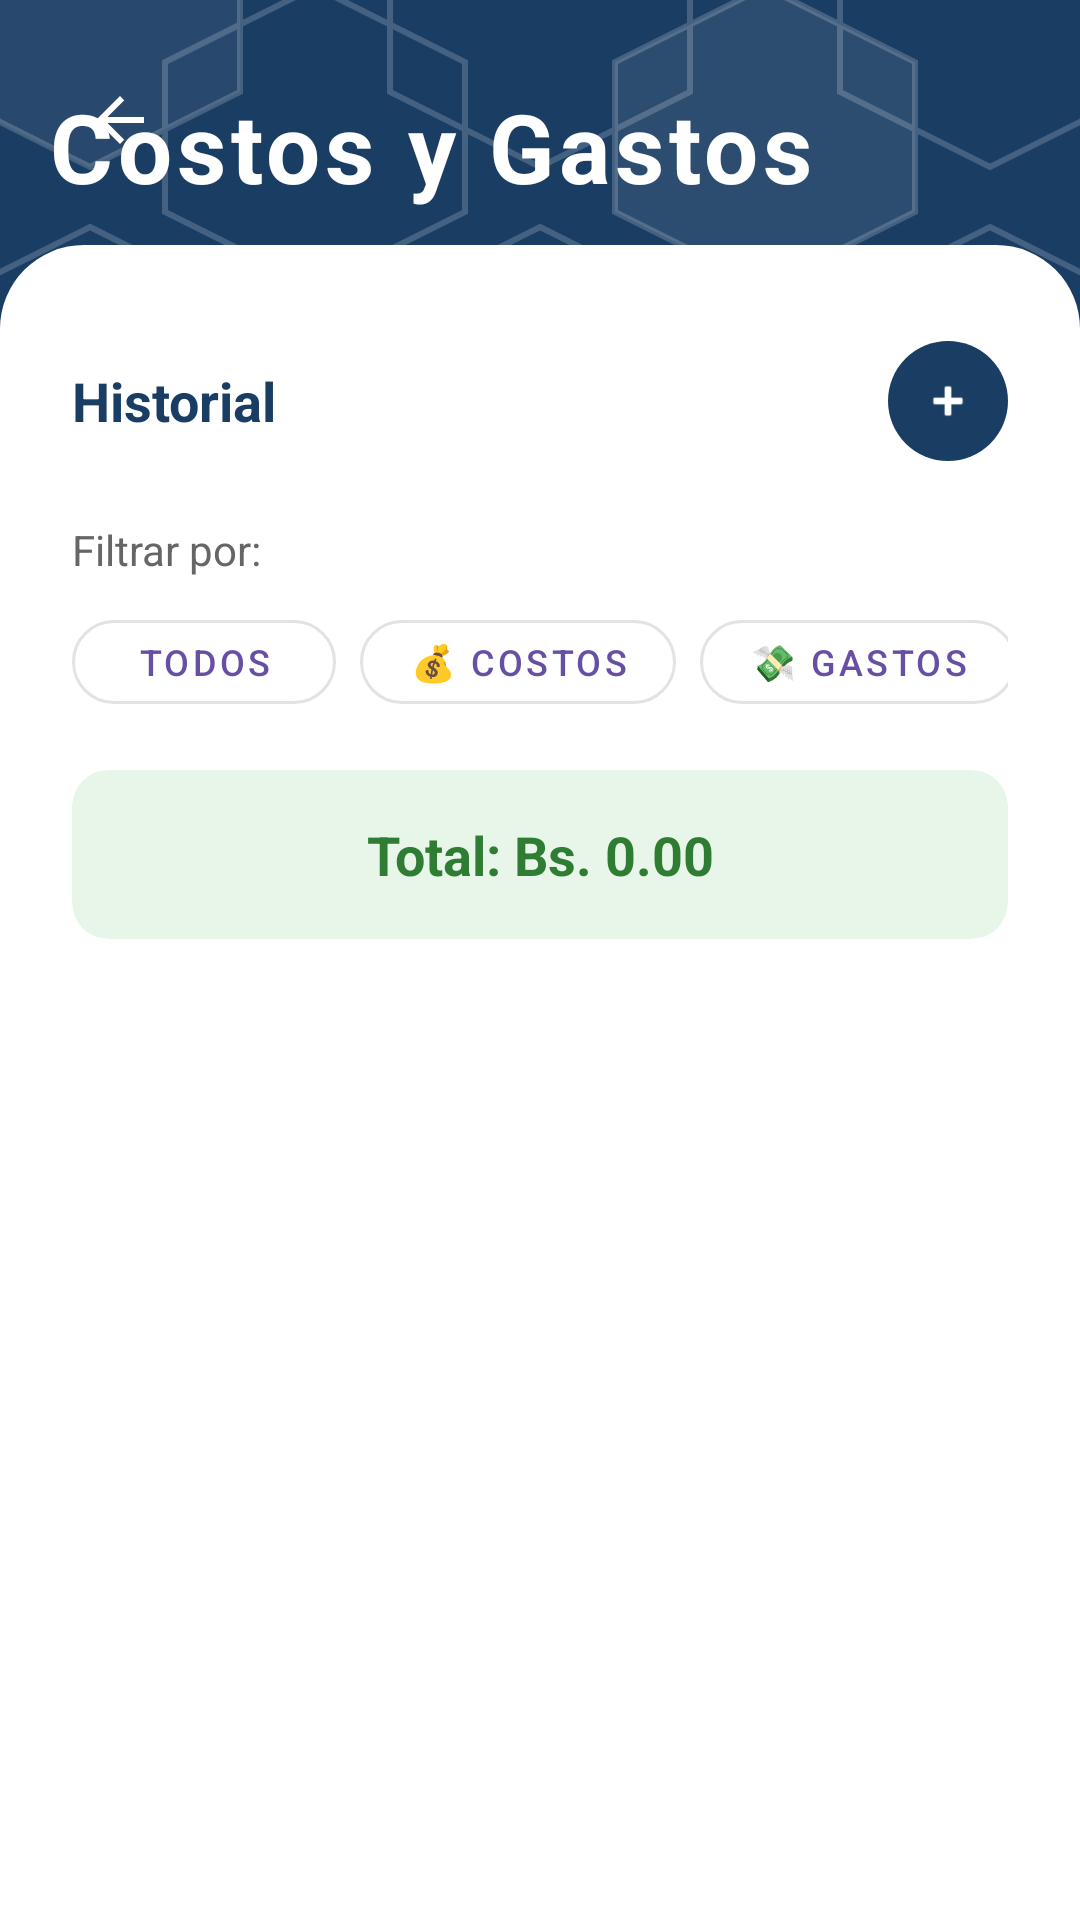

Reconstruct the res/layout file that produces this screen, plus the resources it refers to.
<!-- AndroidManifest.xml: application theme Theme.Bizly1 -->
<!-- res/layout/activity_costos_gastos.xml -->
<?xml version="1.0" encoding="utf-8"?>
<androidx.constraintlayout.widget.ConstraintLayout xmlns:android="http://schemas.android.com/apk/res/android"
    xmlns:app="http://schemas.android.com/apk/res-auto"
    xmlns:tools="http://schemas.android.com/tools"
    android:layout_width="match_parent"
    android:layout_height="match_parent"
    android:background="@android:color/white"
    tools:context=".costos.CostosGastosActivity">

    
    <View
        android:id="@+id/headerBackground"
        android:layout_width="match_parent"
        android:layout_height="0dp"
        android:background="@drawable/bg_hexagonal_pattern"
        app:layout_constraintHeight_percent="0.33"
        app:layout_constraintTop_toTopOf="parent"
        app:layout_constraintStart_toStartOf="parent"
        app:layout_constraintEnd_toEndOf="parent" />

    
    <ImageButton
        android:id="@+id/btnBack"
        android:layout_width="48dp"
        android:layout_height="48dp"
        android:layout_marginStart="16dp"
        android:layout_marginTop="16dp"
        android:background="?attr/selectableItemBackgroundBorderless"
        android:contentDescription="@string/back"
        android:src="@drawable/ic_arrow_back_white"
        android:tint="@android:color/white"
        app:layout_constraintStart_toStartOf="parent"
        app:layout_constraintTop_toTopOf="parent" />

    
    <TextView
        android:id="@+id/headerTitle"
        android:layout_width="wrap_content"
        android:layout_height="wrap_content"
        android:layout_marginStart="16dp"
        android:layout_marginBottom="110dp"
        android:letterSpacing="0.05"
        android:text="Costos y Gastos"
        android:textColor="@android:color/white"
        android:textSize="32sp"
        android:textStyle="bold"
        app:layout_constraintBottom_toTopOf="@+id/cardAnchor"
        app:layout_constraintStart_toStartOf="parent" />

    
    <View
        android:id="@+id/cardAnchor"
        android:layout_width="match_parent"
        android:layout_height="1dp"
        app:layout_constraintBottom_toBottomOf="@+id/headerBackground"
        android:layout_marginBottom="30dp"
        app:layout_constraintStart_toStartOf="parent"/>

    
    <FrameLayout
        android:id="@+id/listCard"
        android:layout_width="match_parent"
        android:layout_height="0dp"
        android:layout_marginTop="-130dp"
        android:background="@drawable/card_top_rounded"
        android:elevation="0dp"
        app:layout_constraintTop_toBottomOf="@+id/headerBackground"
        app:layout_constraintBottom_toBottomOf="parent"
        app:layout_constraintStart_toStartOf="parent"
        app:layout_constraintEnd_toEndOf="parent">

        <LinearLayout
            android:layout_width="match_parent"
            android:layout_height="match_parent"
            android:orientation="vertical"
            android:paddingHorizontal="24dp"
            android:paddingTop="32dp"
            android:paddingBottom="24dp">

            
            <RelativeLayout
                android:layout_width="match_parent"
                android:layout_height="wrap_content"
                android:layout_marginBottom="20dp">

                <TextView
                    android:layout_width="wrap_content"
                    android:layout_height="wrap_content"
                    android:text="Historial"
                    android:textColor="#1A3D64"
                    android:textSize="18sp"
                    android:textStyle="bold"
                    android:layout_centerVertical="true" />

                
                <com.google.android.material.button.MaterialButton
                    android:id="@+id/fabAgregar"
                    android:layout_width="40dp"
                    android:layout_height="40dp"
                    android:layout_alignParentEnd="true"
                    android:insetLeft="0dp"
                    android:insetTop="0dp"
                    android:insetRight="0dp"
                    android:insetBottom="0dp"
                    app:cornerRadius="20dp"
                    app:icon="@android:drawable/ic_input_add"
                    app:iconGravity="textStart"
                    app:iconPadding="0dp"
                    app:iconTint="@android:color/white"
                    app:backgroundTint="@color/primary_color"
                    app:strokeWidth="0dp"
                    android:text=""
                    app:elevation="2dp"/>
            </RelativeLayout>

            
            <TextView
                android:layout_width="wrap_content"
                android:layout_height="wrap_content"
                android:text="Filtrar por:"
                android:textSize="14sp"
                android:textColor="#666666"
                android:layout_marginBottom="8dp" />

            <HorizontalScrollView
                android:layout_width="match_parent"
                android:layout_height="wrap_content"
                android:scrollbars="none"
                android:layout_marginBottom="16dp">

                <LinearLayout
                    android:layout_width="wrap_content"
                    android:layout_height="wrap_content"
                    android:orientation="horizontal">

                    <com.google.android.material.button.MaterialButton
                        android:id="@+id/btnTodos"
                        android:layout_width="wrap_content"
                        android:layout_height="40dp"
                        android:text="Todos"
                        android:textSize="12sp"
                        android:layout_marginEnd="8dp"
                        app:cornerRadius="20dp"
                        style="@style/Widget.MaterialComponents.Button.OutlinedButton" />

                    <com.google.android.material.button.MaterialButton
                        android:id="@+id/btnCostos"
                        android:layout_width="wrap_content"
                        android:layout_height="40dp"
                        android:text="💰 Costos"
                        android:textSize="12sp"
                        android:layout_marginEnd="8dp"
                        app:cornerRadius="20dp"
                        style="@style/Widget.MaterialComponents.Button.OutlinedButton" />

                    <com.google.android.material.button.MaterialButton
                        android:id="@+id/btnGastos"
                        android:layout_width="wrap_content"
                        android:layout_height="40dp"
                        android:text="💸 Gastos"
                        android:textSize="12sp"
                        android:layout_marginEnd="8dp"
                        app:cornerRadius="20dp"
                        style="@style/Widget.MaterialComponents.Button.OutlinedButton" />

                    <com.google.android.material.button.MaterialButton
                        android:id="@+id/btnSueldos"
                        android:layout_width="wrap_content"
                        android:layout_height="40dp"
                        android:text="💵 Sueldos"
                        android:textSize="12sp"
                        android:layout_marginEnd="8dp"
                        app:cornerRadius="20dp"
                        style="@style/Widget.MaterialComponents.Button.OutlinedButton" />

                    <com.google.android.material.button.MaterialButton
                        android:id="@+id/btnAdelantos"
                        android:layout_width="wrap_content"
                        android:layout_height="40dp"
                        android:text="📋 Adelantos"
                        android:textSize="12sp"
                        app:cornerRadius="20dp"
                        style="@style/Widget.MaterialComponents.Button.OutlinedButton" />
                </LinearLayout>
            </HorizontalScrollView>

            
            <androidx.cardview.widget.CardView
                android:layout_width="match_parent"
                android:layout_height="wrap_content"
                app:cardCornerRadius="12dp"
                app:cardElevation="0dp"
                app:cardBackgroundColor="#E8F5E9"
                android:layout_marginBottom="16dp">
                
                <TextView
                    android:id="@+id/txtTotal"
                    android:layout_width="match_parent"
                    android:layout_height="wrap_content"
                    android:text="Total: Bs. 0.00"
                    android:textSize="18sp"
                    android:textStyle="bold"
                    android:textAlignment="center"
                    android:textColor="#2E7D32"
                    android:padding="16dp" />
            </androidx.cardview.widget.CardView>

            
            <TextView
                android:id="@+id/txtEmpty"
                android:layout_width="match_parent"
                android:layout_height="wrap_content"
                android:text="No hay registros"
                android:textAlignment="center"
                android:textColor="#999"
                android:padding="32dp"
                android:visibility="gone" />

            
            <androidx.recyclerview.widget.RecyclerView
                android:id="@+id/recyclerView"
                android:layout_width="match_parent"
                android:layout_height="0dp"
                android:layout_weight="1"
                android:clipToPadding="false" />

        </LinearLayout>
    </FrameLayout>

</androidx.constraintlayout.widget.ConstraintLayout>
<!-- resources referenced by this layout -->
<resources>
  <color name="primary_color">#FF1A3D64</color>
  <!-- drawable bg_hexagonal_pattern (drawable) -->
  <?xml version="1.0" encoding="utf-8"?>
  <layer-list xmlns:android="http://schemas.android.com/apk/res/android">
      
      <item>
          <shape android:shape="rectangle">
              <solid android:color="@color/primary_color" />
          </shape>
      </item>
      
      
      
      <item android:drawable="@drawable/vector_hex_pattern_fixed"
            android:gravity="center" />
  </layer-list>
  <!-- drawable card_top_rounded (drawable) -->
  <?xml version="1.0" encoding="utf-8"?>
  <shape xmlns:android="http://schemas.android.com/apk/res/android"
      android:shape="rectangle">
      <solid android:color="@android:color/white" />
      <corners
          android:topLeftRadius="28dp"
          android:topRightRadius="28dp"
          android:bottomLeftRadius="10dp"
          android:bottomRightRadius="10dp" />
  </shape>
  <!-- drawable ic_arrow_back_white (drawable) -->
  <?xml version="1.0" encoding="utf-8"?>
  <vector xmlns:android="http://schemas.android.com/apk/res/android"
      android:width="24dp"
      android:height="24dp"
      android:viewportWidth="24"
      android:viewportHeight="24">
      <path
          android:fillColor="@android:color/white"
          android:pathData="M20,11H7.83l5.59,-5.59L12,4l-8,8 8,8 1.41,-1.41L7.83,13H20v-2z"/>
  </vector>
  <style name="Theme.Bizly1" parent="Base.Theme.Bizly1" />
  <!-- drawable vector_hex_pattern_fixed (drawable) -->
  <?xml version="1.0" encoding="utf-8"?>
  <vector xmlns:android="http://schemas.android.com/apk/res/android"
      android:width="400dp"
      android:height="300dp"
      android:viewportWidth="400"
      android:viewportHeight="300">
      
      
      
      <path
          android:fillColor="#00000000"
          android:strokeColor="#30FFFFFF"
          android:strokeWidth="2"
          android:pathData="
          M50,0 L100,25 L100,75 L50,100 L0,75 L0,25 L50,0 Z
          M200,0 L250,25 L250,75 L200,100 L150,75 L150,25 L200,0 Z
          M350,0 L400,25 L400,75 L350,100 L300,75 L300,25 L350,0 Z
          
          M125,40 L175,65 L175,115 L125,140 L75,115 L75,65 L125,40 Z
          M275,40 L325,65 L325,115 L275,140 L225,115 L225,65 L275,40 Z
          
          M50,120 L100,145 L100,195 L50,220 L0,195 L0,145 L50,120 Z
          M200,120 L250,145 L250,195 L200,220 L150,195 L150,145 L200,120 Z
          M350,120 L400,145 L400,195 L350,220 L300,195 L300,145 L350,120 Z
          
          M125,160 L175,185 L175,235 L125,260 L75,235 L75,185 L125,160 Z
          M275,160 L325,185 L325,235 L275,260 L225,235 L225,185 L275,160 Z
          
          M50,240 L100,265 L100,315 L50,340 L0,315 L0,265 L50,240 Z
          M200,240 L250,265 L250,315 L200,340 L150,315 L150,265 L200,240 Z
          M350,240 L400,265 L400,315 L350,340 L300,315 L300,265 L350,240 Z
          "/>
          
      
      <path
          android:fillColor="#10FFFFFF"
          android:pathData="M50,0 L100,25 L100,75 L50,100 L0,75 L0,25 Z" />
      <path
          android:fillColor="#15FFFFFF"
          android:pathData="M275,40 L325,65 L325,115 L275,140 L225,115 L225,65 Z" />
      <path
          android:fillColor="#10FFFFFF"
          android:pathData="M125,160 L175,185 L175,235 L125,260 L75,235 L75,185 Z" />
          
  </vector>
  <style name="Base.Theme.Bizly1" parent="Theme.Material3.DayNight.NoActionBar">
          
          
      </style>
</resources>
